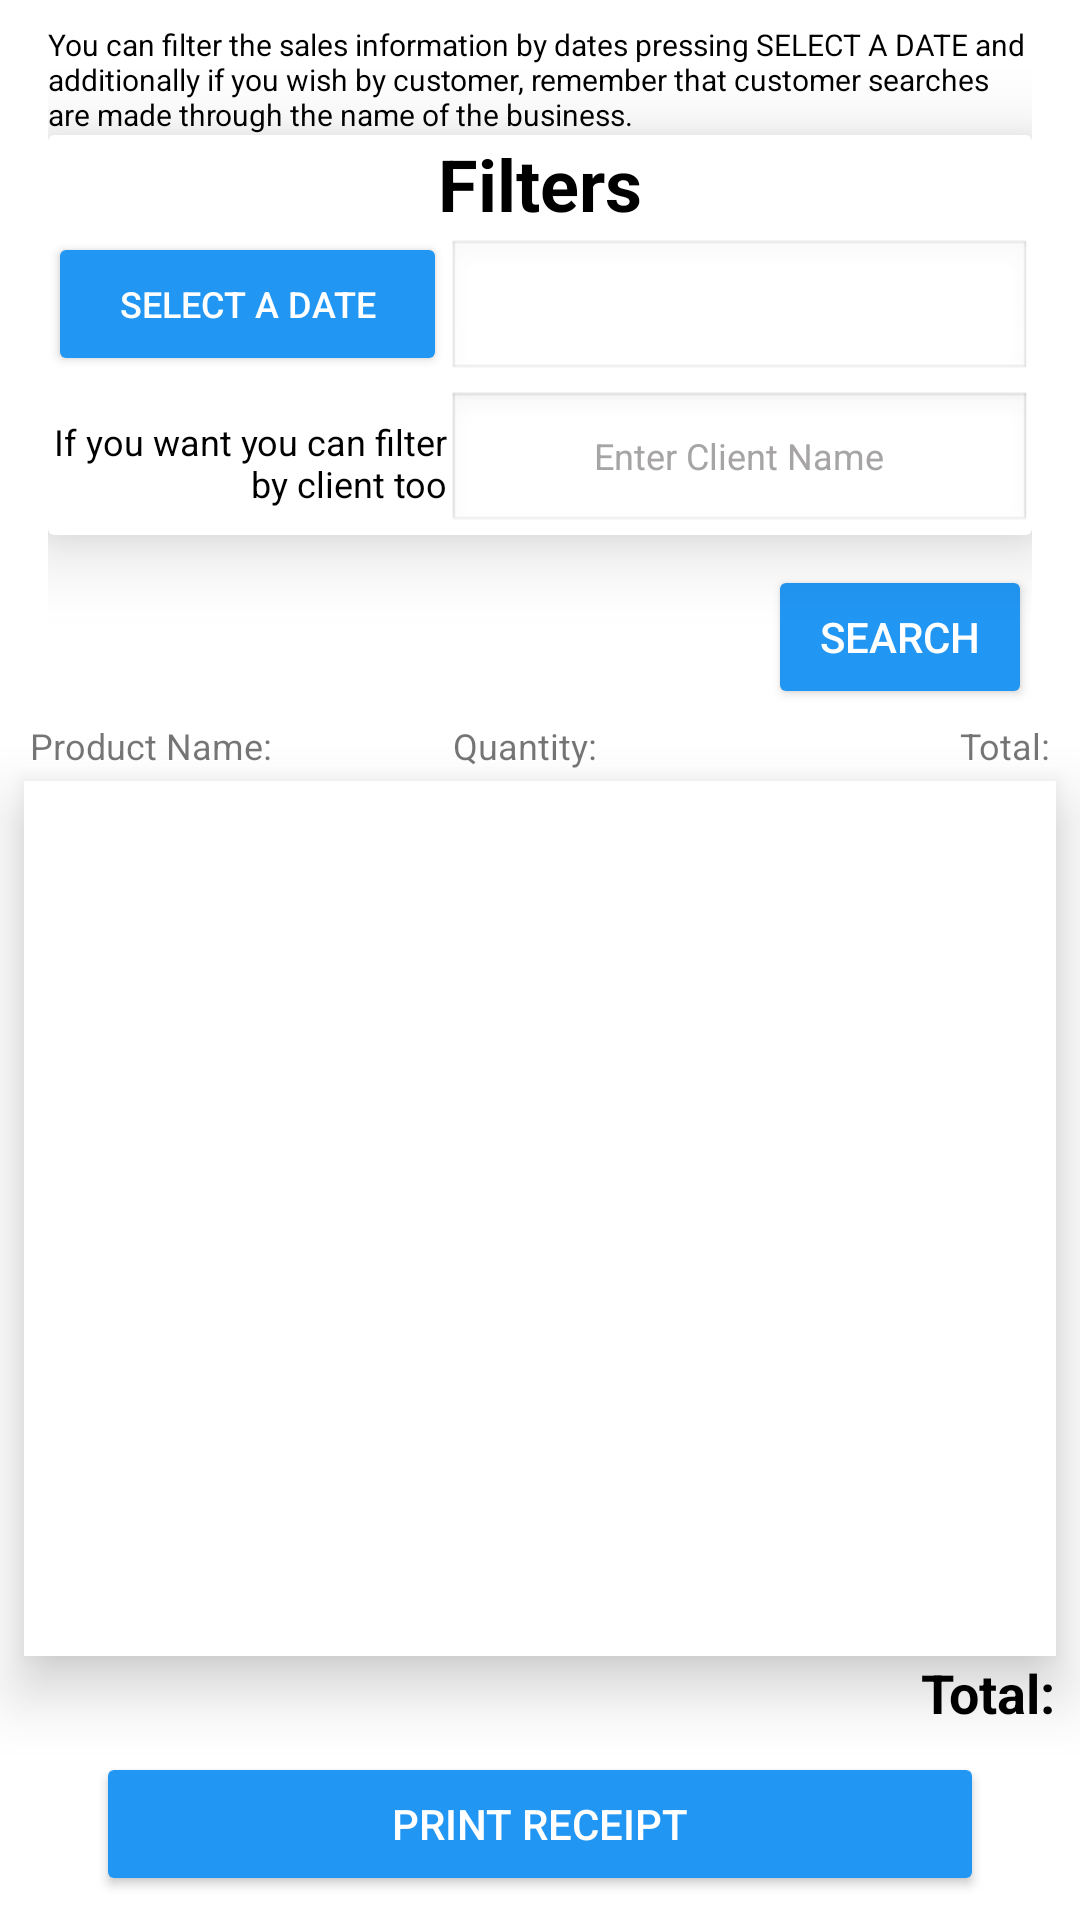

Here is an Android app screen rendered from its layout file. Give the layout XML and the strings, colors and styles it references.
<!-- AndroidManifest.xml: application theme Theme.ManejoImpresora -->
<!-- res/layout/fragment_reports.xml -->
<?xml version="1.0" encoding="utf-8"?>
<androidx.constraintlayout.widget.ConstraintLayout xmlns:android="http://schemas.android.com/apk/res/android"
    xmlns:aapt="http://schemas.android.com/aapt"
    xmlns:app="http://schemas.android.com/apk/res-auto"
    android:layout_width="match_parent"
    android:layout_height="match_parent"
    android:background="#ffffff">

    <Button
        android:id="@+id/printReport"
        android:layout_width="0dp"
        android:layout_height="wrap_content"
        android:layout_marginStart="32dp"
        android:layout_marginEnd="32dp"
        android:layout_marginBottom="8dp"
        android:layout_weight="25"
        android:backgroundTint="#2196f3"
        android:text="@string/Print"
        android:textColor="#ffffff"
        app:layout_constraintBottom_toBottomOf="parent"
        app:layout_constraintEnd_toEndOf="parent"
        app:layout_constraintStart_toStartOf="parent" />

    <TextView
        android:id="@+id/textView8"
        android:layout_width="wrap_content"
        android:layout_height="0dp"
        android:background="#ffffff"
        android:elevation="12dp"
        android:textColor="#000000"
        android:textSize="18sp"
        android:textStyle="bold"
        app:layout_constraintBottom_toBottomOf="@+id/totalVenta"
        app:layout_constraintEnd_toStartOf="@+id/totalVenta"
        app:layout_constraintTop_toTopOf="@+id/totalVenta" />

    <TextView
        android:id="@+id/textView48"
        android:layout_width="wrap_content"
        android:layout_height="0dp"
        android:elevation="5dp"
        android:text="@string/Total"
        android:textColor="#000000"
        android:textSize="18sp"
        android:textStyle="bold"
        app:layout_constraintBottom_toBottomOf="@+id/totalVenta"
        app:layout_constraintEnd_toStartOf="@+id/textView8"
        app:layout_constraintTop_toTopOf="@+id/totalVenta" />

    <LinearLayout
        android:id="@+id/linearLayout9"
        android:layout_width="0dp"
        android:layout_height="20dp"
        android:orientation="horizontal"
        app:layout_constraintBottom_toTopOf="@+id/ListViewVentas"
        app:layout_constraintEnd_toEndOf="parent"
        app:layout_constraintStart_toStartOf="parent">

        <TextView
            android:id="@+id/textView51"
            android:layout_width="wrap_content"
            android:layout_height="wrap_content"
            android:layout_marginLeft="10dp"
            android:layout_weight="1"
            android:gravity="bottom|left|center_vertical|center_horizontal|center"
            android:text="@string/Product_name"
            android:textSize="12sp" />

        <TextView
            android:id="@+id/textView54"
            android:layout_width="wrap_content"
            android:layout_height="wrap_content"
            android:layout_weight="1"
            android:gravity="bottom|left|center_vertical|center_horizontal|center"
            android:text="@string/Quantity"
            android:textSize="12sp" />

        <TextView
            android:id="@+id/textView52"
            android:layout_width="wrap_content"
            android:layout_height="wrap_content"
            android:layout_marginRight="10dp"
            android:layout_weight="1"
            android:gravity="bottom|right|center_vertical|center_horizontal|center"
            android:text="@string/Total"
            android:textSize="12sp" />
    </LinearLayout>

    <androidx.recyclerview.widget.RecyclerView
        android:id="@+id/ListViewVentas"
        android:layout_width="0dp"
        android:layout_height="0dp"
        android:layout_marginStart="8dp"
        android:layout_marginTop="24dp"
        android:layout_marginEnd="8dp"
        android:layout_marginBottom="32dp"
        android:background="#ffffff"
        android:elevation="12dp"
        app:layout_constraintBottom_toTopOf="@+id/printReport"
        app:layout_constraintEnd_toEndOf="parent"
        app:layout_constraintStart_toStartOf="parent"
        app:layout_constraintTop_toBottomOf="@+id/linearLayout2" />

    <LinearLayout
        android:id="@+id/linearLayout2"
        android:layout_width="0dp"
        android:layout_height="wrap_content"
        android:layout_marginStart="16dp"
        android:layout_marginTop="8dp"
        android:layout_marginEnd="16dp"
        android:orientation="vertical"
        app:layout_constraintEnd_toEndOf="parent"
        app:layout_constraintStart_toStartOf="parent"
        app:layout_constraintTop_toTopOf="parent">

        <TextView
            android:id="@+id/textView7"
            android:layout_width="match_parent"
            android:layout_height="wrap_content"
            android:background="#ffffff"
            android:text="@string/instructionReport"
            android:textColor="#000000"
            android:textSize="10sp" />

        <androidx.cardview.widget.CardView
            android:layout_width="match_parent"
            android:layout_height="match_parent"
            android:elevation="25dp"
            app:cardElevation="15dp">

            <LinearLayout
                android:layout_width="match_parent"
                android:layout_height="match_parent"
                android:orientation="vertical">

                <TextView
                    android:id="@+id/textView9"
                    android:layout_width="match_parent"
                    android:layout_height="wrap_content"
                    android:gravity="center_horizontal"
                    android:text="Filters"
                    android:textColor="#000000"
                    android:textSize="24sp"
                    android:textStyle="bold" />

                <TableLayout
                    android:layout_width="match_parent"
                    android:layout_height="match_parent">

                    <TableRow
                        android:layout_width="match_parent"
                        android:layout_height="match_parent">

                        <Button
                            android:id="@+id/buttonDate"
                            android:layout_width="match_parent"
                            android:layout_height="wrap_content"
                            android:layout_gravity="top"
                            android:layout_marginBottom="5dp"
                            android:layout_weight="90"
                            android:backgroundTint="#2196f3"
                            android:text="@string/selectDate"
                            android:textColor="#ffffff"
                            android:textSize="12sp" />

                        <EditText
                            android:id="@+id/editTextDate"
                            android:layout_width="match_parent"
                            android:layout_height="wrap_content"
                            android:layout_gravity="center"
                            android:layout_weight="120"
                            android:background="@android:drawable/edit_text"
                            android:ems="10"
                            android:enabled="false"
                            android:gravity="center"
                            android:inputType="date"
                            android:textColor="#000000"
                            android:textSize="14sp" />
                    </TableRow>

                    <TableRow
                        android:layout_width="match_parent"
                        android:layout_height="match_parent">

                        <TextView
                            android:id="@+id/textView11"
                            android:layout_width="50dp"
                            android:layout_height="match_parent"
                            android:layout_weight="90"
                            android:gravity="right|center_vertical|center_horizontal|center"
                            android:text="@string/FilterClient"
                            android:textColor="#000000"
                            android:textSize="12sp" />

                        <AutoCompleteTextView
                            android:id="@+id/editTextClientName"
                            android:layout_width="match_parent"
                            android:layout_height="wrap_content"
                            android:layout_weight="120"
                            android:background="@android:drawable/edit_text"
                            android:gravity="center"
                            android:hint="@string/enterClientName"
                            android:textColorHint="#a6a4a4"
                            android:textSize="12sp" />
                    </TableRow>
                </TableLayout>
            </LinearLayout>
        </androidx.cardview.widget.CardView>

        <Button
            android:id="@+id/buttonSearh"
            android:layout_width="wrap_content"
            android:layout_height="wrap_content"
            android:layout_gravity="right|center_vertical|center_horizontal|center"
            android:layout_marginTop="10dp"
            android:backgroundTint="#2196f3"
            android:text="@string/buttonSearh"
            android:textColor="#ffffff" />
    </LinearLayout>

    <TextView
        android:id="@+id/totalVenta"
        android:layout_width="wrap_content"
        android:layout_height="wrap_content"
        android:background="#ffffff"
        android:elevation="12dp"
        android:gravity="center"
        android:textColor="#000000"
        android:textSize="18sp"
        android:textStyle="bold"
        app:layout_constraintEnd_toEndOf="@+id/ListViewVentas"
        app:layout_constraintTop_toBottomOf="@+id/ListViewVentas" />
</androidx.constraintlayout.widget.ConstraintLayout>
<!-- resources referenced by this layout -->
<resources>
  <string name="FilterClient">If you want you can filter by client too</string>
  <string name="Print">PRINT RECEIPT</string>
  <string name="Product_name">Product Name:</string>
  <string name="Quantity">Quantity:</string>
  <string name="Total">Total:</string>
  <string name="buttonSearh">SEARCH</string>
  <string name="enterClientName">Enter Client Name</string>
  <string name="instructionReport">You can filter the sales information by dates pressing SELECT A DATE and additionally if you wish by customer, remember that customer searches are made through the name of the business.</string>
  <string name="selectDate">Select a Date</string>
  <style name="Theme.ManejoImpresora" parent="Theme.AppCompat.Light.DarkActionBar">
          
          <item name="colorPrimary">@color/purple_500</item>
          <item name="colorPrimaryDark">@color/purple_700</item>
          <item name="colorAccent">@color/teal_200</item>
          
      </style>
  <!-- not gathered from this repository: default colours our renderer supplied (Android Studio template values) -->
  <color name="purple_500">#FF6200EE</color>
  <color name="purple_700">#FF3700B3</color>
  <color name="teal_200">#FF03DAC5</color>
</resources>
